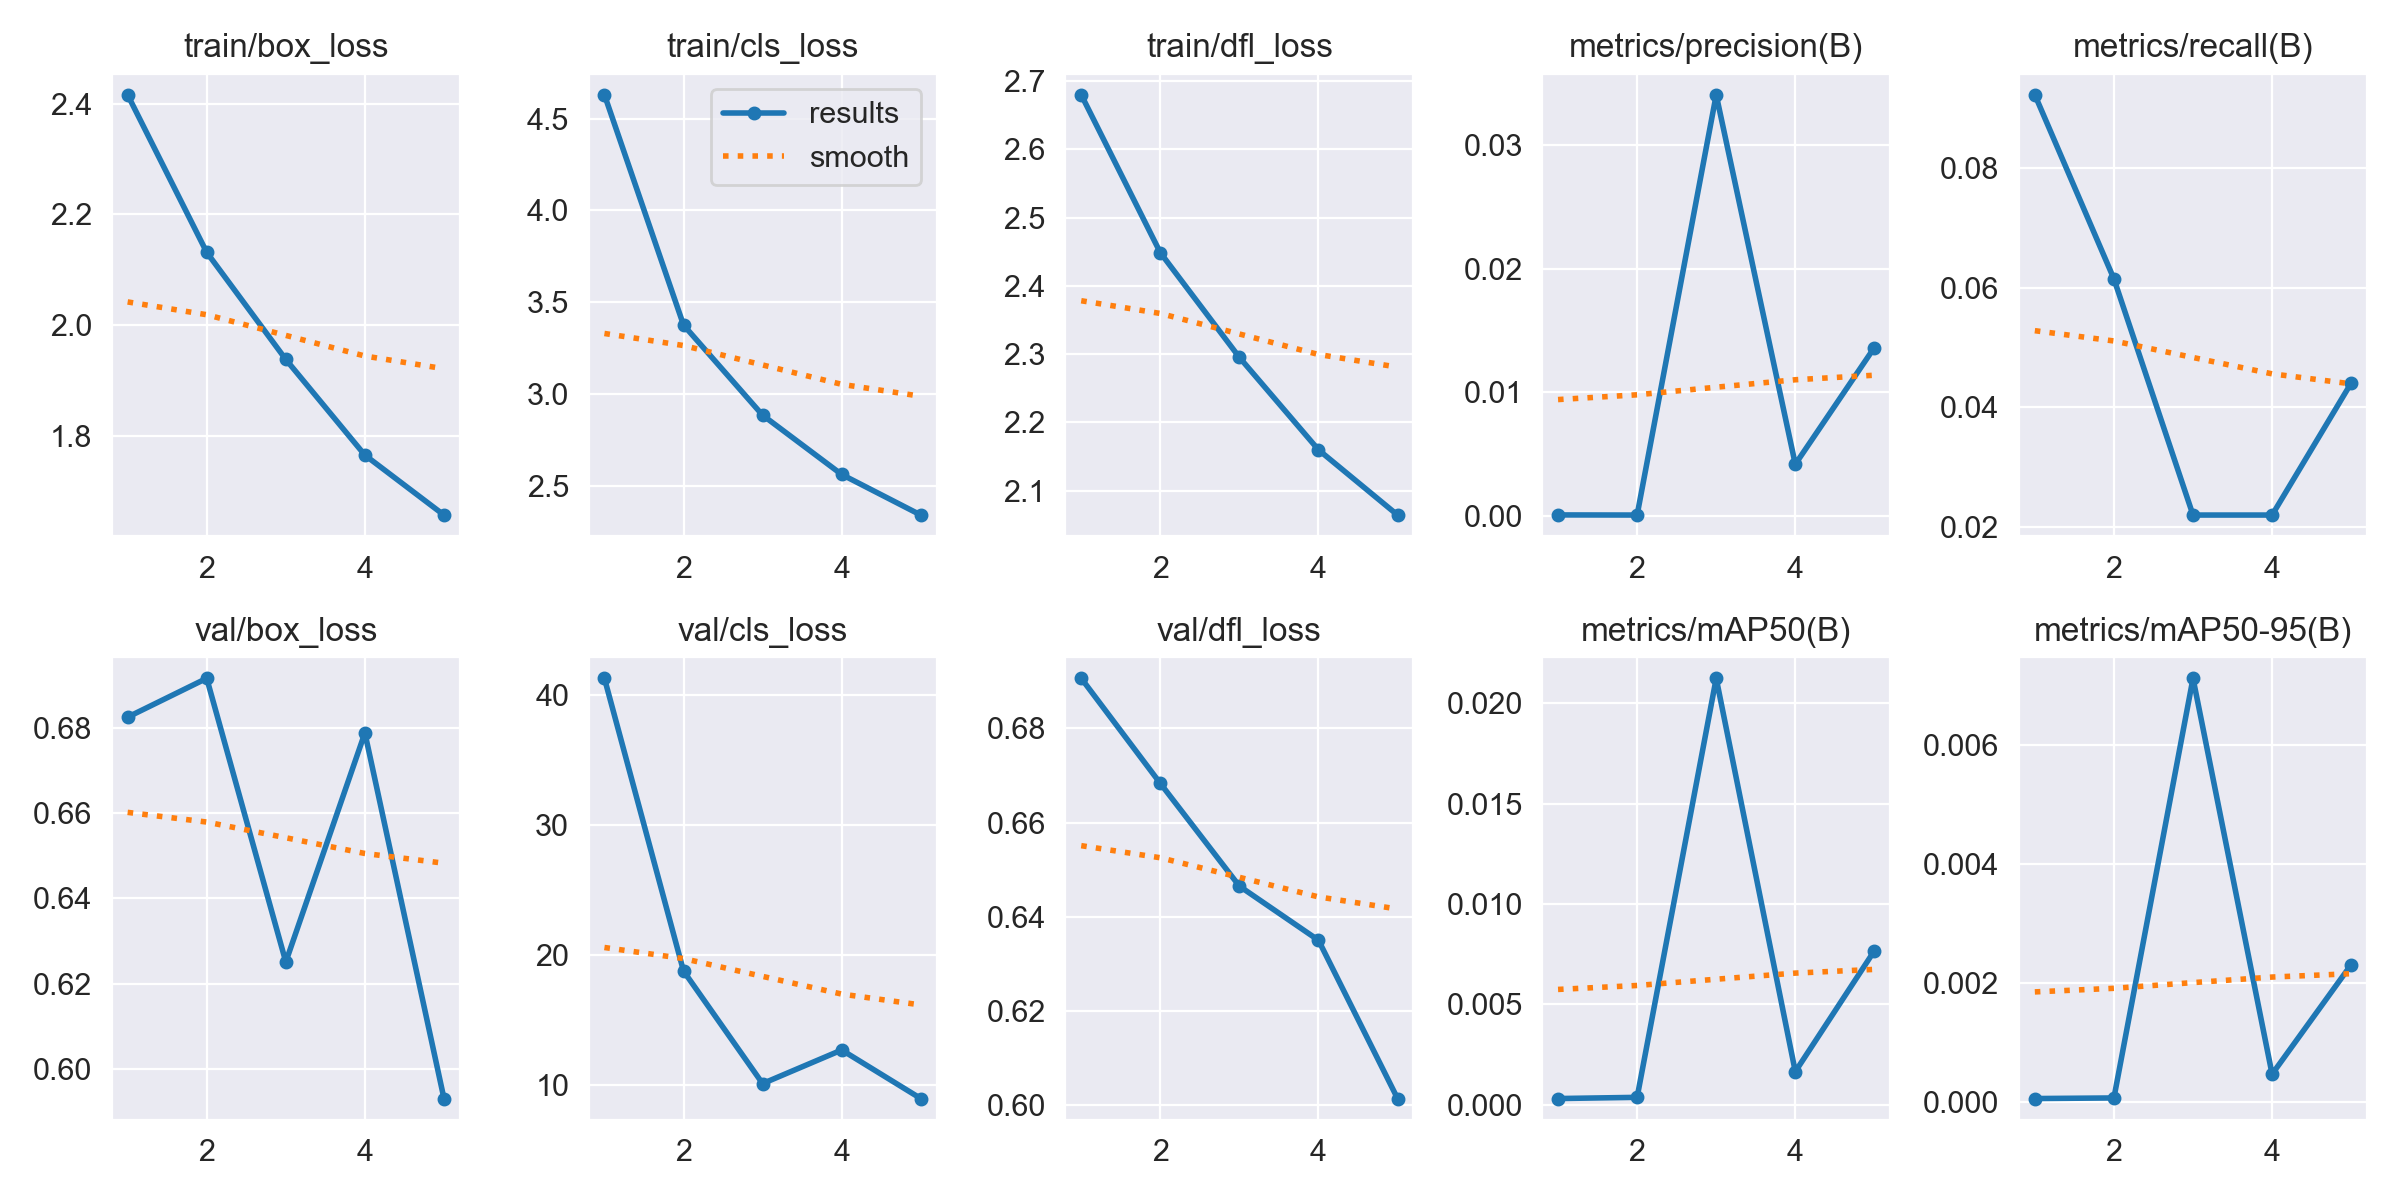

The file beside this chart, header and first rows:
epoch, train/box_loss, train/cls_loss, train/dfl_loss, metrics/precision(B), metrics/recall(B), metrics/mAP50(B), metrics/mAP50-95(B), val/box_loss, val/cls_loss, val/dfl_loss, lr/pg0, lr/pg1, lr/pg2
1, 2.416, 4.629, 2.68, 8e-05, 0.09217, 0.00031, 6e-05, 0.6824, 41.27, 0.6906, 0.00037, 0.00037, 0.00037
2, 2.131, 3.375, 2.449, 7e-05, 0.06145, 0.00037, 7e-05, 0.6915, 18.77, 0.6683, 0.0005938, 0.0005938, 0.0005938
3, 1.938, 2.884, 2.295, 0.03406, 0.02203, 0.02124, 0.00712, 0.6251, 10.11, 0.6465, 0.0006708, 0.0006708, 0.0006708
4, 1.765, 2.561, 2.16, 0.00418, 0.02203, 0.00165, 0.00047, 0.6787, 12.7, 0.635, 0.0004511, 0.0004511, 0.0004511
5, 1.657, 2.34, 2.064, 0.01362, 0.04406, 0.00767, 0.00231, 0.593, 8.963, 0.6015, 0.0004511, 0.0004511, 0.0004511
